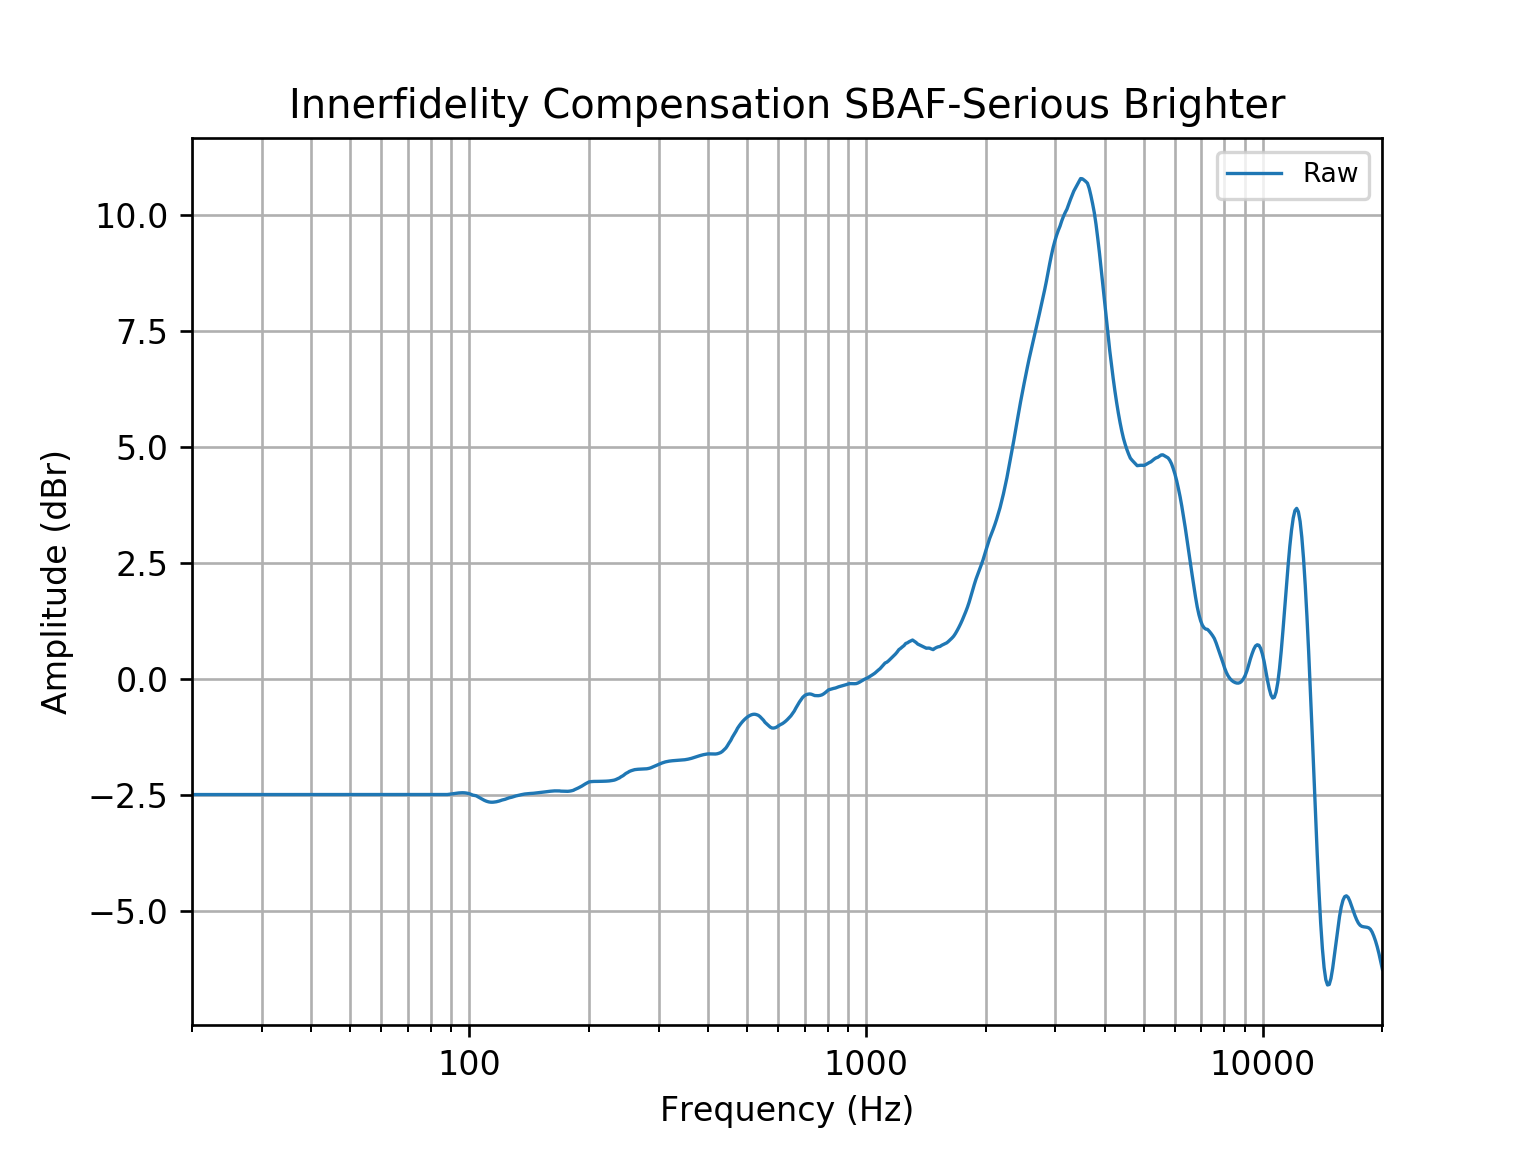

The table this chart was drawn from, first rows:
frequency, raw
20, -2.5
21, -2.5
22, -2.5
23, -2.5
24, -2.5
25, -2.5
26, -2.5
27, -2.5
28, -2.5
29, -2.5
30, -2.5
31, -2.5
32, -2.5
33, -2.5
34, -2.5
35, -2.5
36, -2.5
37, -2.5
38, -2.5
39, -2.5
40, -2.5
41, -2.5
42, -2.5
43, -2.5
44, -2.5
45, -2.5
46, -2.5
47, -2.5
48, -2.5
49, -2.5
50, -2.5
51, -2.5
52, -2.5
53, -2.5
54, -2.5
55, -2.5
56, -2.5
57, -2.5
58, -2.5
59, -2.5
60, -2.5
61, -2.5
62, -2.5
63, -2.5
64, -2.5
65, -2.5
66, -2.5
67, -2.5
68, -2.5
69, -2.5
70, -2.5
71, -2.5
72, -2.5
73, -2.5
74, -2.5
75, -2.5
76, -2.5
77, -2.5
78, -2.5
79, -2.5
... 553 more rows
